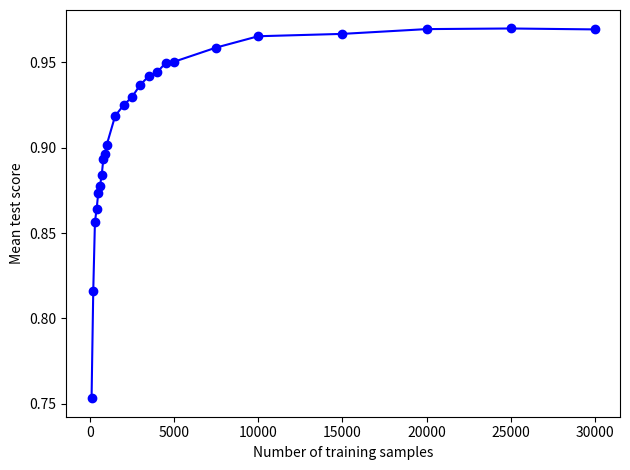

Write the Python code that produced this figure. (Note: this script raises an exception after producing the figure.)
import matplotlib.pylab as plt


def main():
    x = [100, 200, 300, 400, 500, 600, 700, 800, 900, 1000,
         1500, 2000, 2500, 3000, 3500, 4000, 4500, 5000, 7500,
         10000, 15000, 20000, 25000, 30000]
    y = [0.75330, 0.81608, 0.85652, 0.86402, 0.87372, 0.87764,
         0.88382, 0.89334, 0.89644, 0.90168, 0.91856, 0.92490,
         0.92966, 0.93690, 0.94190, 0.94424, 0.94964, 0.95032,
         0.95862, 0.96526, 0.96664, 0.96944, 0.96980, 0.96926]

    plt.plot(x, y, marker="o", color="b")
    plt.xlabel("Number of training samples")
    plt.ylabel("Mean test score")
    plt.tight_layout()
    plt.savefig("mnist_nn_experiments_samples_plot.pdf", type="pdf", dpi=600)
    plt.show()


main()
